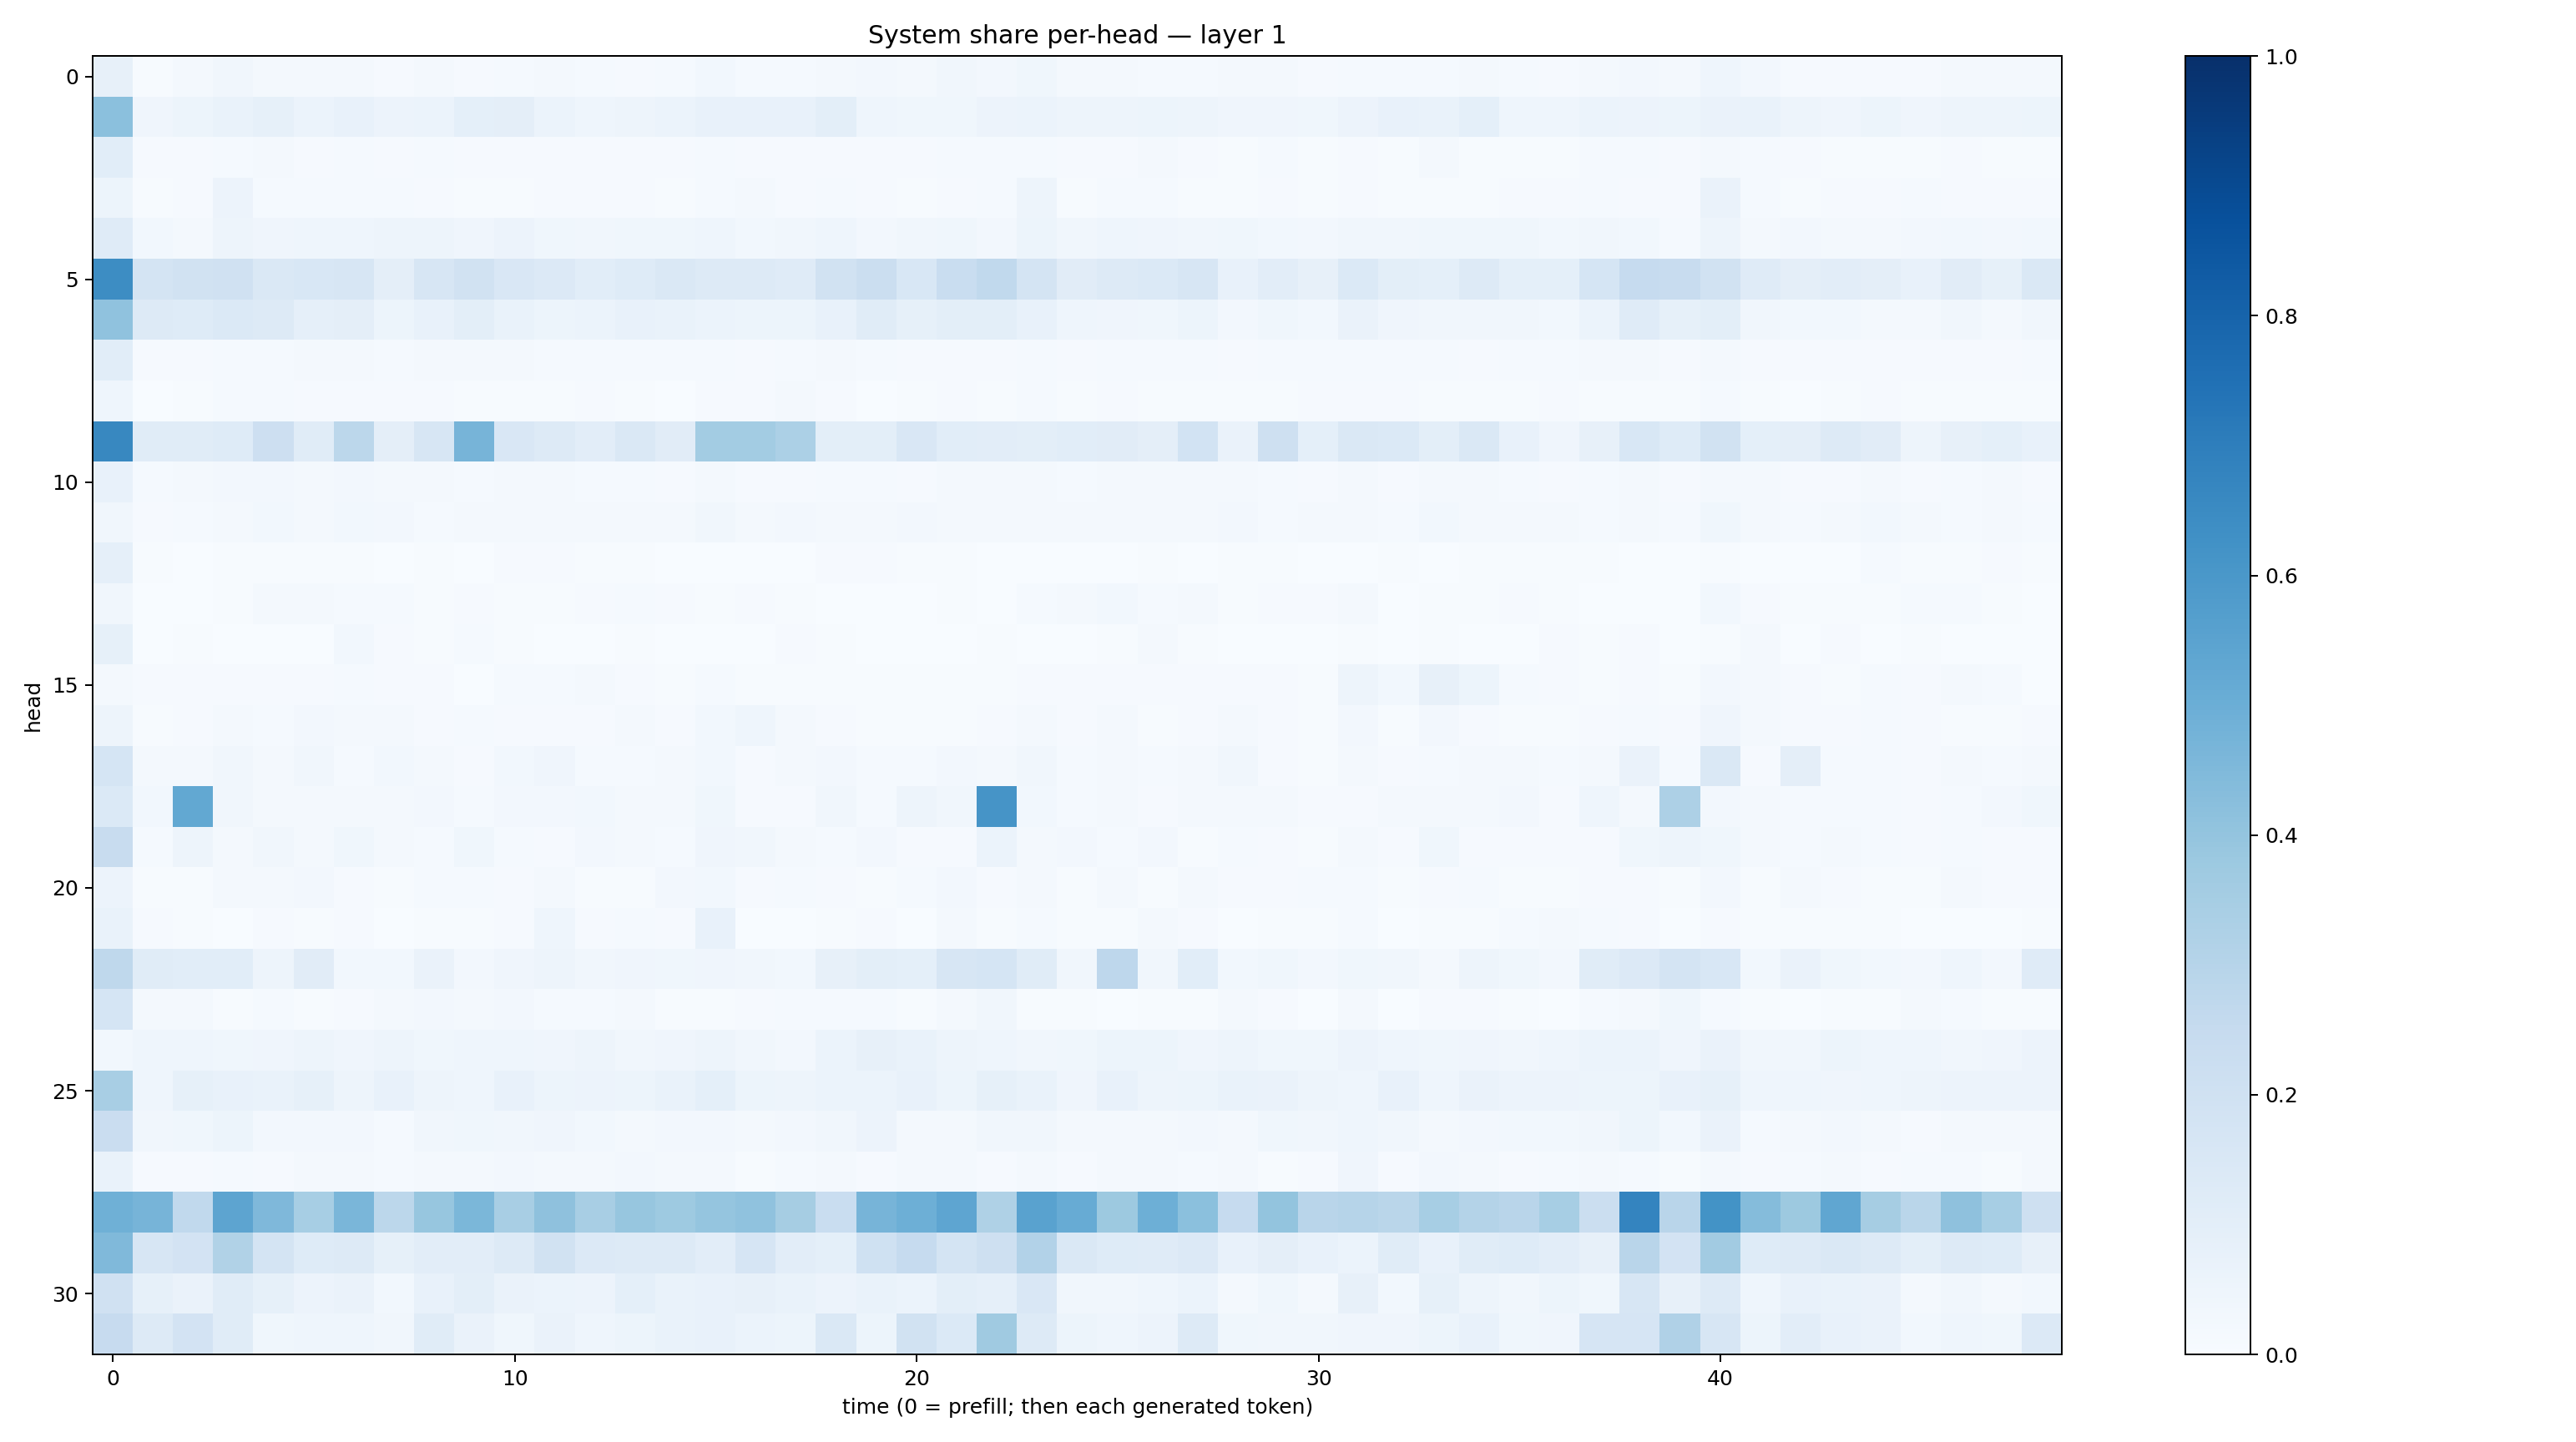

The file beside this chart, header and first rows:
0.08061233, 0.0070891203, 0.017324269, 0.034329914, 0.021978693, 0.019123586, 0.020036278, 0.011628453, 0.01755438, 0.011233227, 0.015624786, 0.019174503, 0.015307387, 0.010632187, 0.01353226, 0.029720055, 0.014146723, 0.014778825, 0.019358227, 0.026211992, 0.015792435, 0.03489932, 0.027243383, 0.036232848
0.4196, 0.03908, 0.05456, 0.06853, 0.08265, 0.06185, 0.07223, 0.05857, 0.05914, 0.0902, 0.09687, 0.05969, 0.04626, 0.05061, 0.05966, 0.07063, 0.07206, 0.07739, 0.09989, 0.04597, 0.03675, 0.03886, 0.05719, 0.06098
0.1088, 0.007989, 0.009463, 0.01265, 0.01592, 0.01153, 0.01557, 0.008714, 0.01282, 0.01098, 0.009371, 0.01135, 0.01088, 0.008163, 0.008727, 0.01379, 0.01023, 0.01022, 0.00978, 0.01012, 0.008218, 0.01306, 0.01555, 0.01355
0.05457, 0.005892, 0.01054, 0.05649, 0.01322, 0.01427, 0.01204, 0.01326, 0.008344, 0.006901, 0.007117, 0.008137, 0.01015, 0.009926, 0.007156, 0.01467, 0.02116, 0.008215, 0.0122, 0.009716, 0.006602, 0.009597, 0.01254, 0.05041
0.1184, 0.02768, 0.02106, 0.04883, 0.04014, 0.0432, 0.04642, 0.05, 0.04728, 0.04058, 0.05626, 0.03891, 0.03341, 0.03717, 0.03857, 0.04605, 0.03044, 0.03337, 0.04494, 0.02686, 0.03413, 0.03824, 0.02372, 0.05189
0.6431, 0.1796, 0.1906, 0.196, 0.1453, 0.1536, 0.1572, 0.09518, 0.1572, 0.1914, 0.1508, 0.1336, 0.1068, 0.1236, 0.1447, 0.1304, 0.1299, 0.1204, 0.1942, 0.2236, 0.1561, 0.2312, 0.2653, 0.1735
0.4069, 0.1312, 0.1226, 0.1367, 0.1256, 0.08852, 0.09537, 0.05151, 0.07703, 0.1006, 0.06731, 0.0522, 0.05945, 0.07177, 0.06899, 0.06093, 0.05298, 0.05273, 0.07597, 0.1137, 0.08297, 0.1013, 0.09824, 0.07226
0.1063, 0.01113, 0.009995, 0.01558, 0.01394, 0.01647, 0.0184, 0.01499, 0.0174, 0.01996, 0.0179, 0.01351, 0.01388, 0.01453, 0.01212, 0.01478, 0.01028, 0.01479, 0.01661, 0.015, 0.01011, 0.0113, 0.01161, 0.01445
0.04324, 0.003361, 0.004877, 0.01218, 0.01386, 0.01012, 0.00975, 0.008749, 0.007923, 0.007668, 0.00768, 0.00573, 0.01151, 0.00656, 0.003414, 0.008001, 0.009813, 0.01575, 0.008636, 0.003833, 0.005048, 0.008364, 0.006347, 0.0153
0.6623, 0.114, 0.1137, 0.1237, 0.2118, 0.1153, 0.2807, 0.0953, 0.1564, 0.4723, 0.1498, 0.1288, 0.1044, 0.1427, 0.1121, 0.3558, 0.3591, 0.329, 0.0999, 0.1008, 0.1493, 0.108, 0.1045, 0.09967
0.07327, 0.01526, 0.01771, 0.02433, 0.02471, 0.01656, 0.02686, 0.01828, 0.0172, 0.01476, 0.01745, 0.02073, 0.01547, 0.01378, 0.01137, 0.02107, 0.01059, 0.00944, 0.01369, 0.01282, 0.008851, 0.01776, 0.01687, 0.0197
0.03437, 0.008747, 0.01404, 0.02055, 0.03054, 0.02307, 0.02761, 0.02498, 0.01544, 0.01776, 0.01888, 0.02053, 0.02327, 0.01788, 0.01808, 0.03406, 0.02019, 0.02541, 0.01706, 0.01908, 0.02385, 0.01623, 0.01696, 0.0214
0.08826, 0.007113, 0.001714, 0.004032, 0.004027, 0.004352, 0.004742, 0.001584, 0.004079, 0.0007981, 0.008749, 0.009305, 0.007802, 0.00512, 0.002792, 0.002203, 0.001333, 0.0004559, 0.008516, 0.008022, 0.005394, 0.004746, 0.002089, 0.003336
0.03191, 0.002715, 0.002597, 0.006822, 0.0157, 0.01894, 0.01542, 0.01356, 0.007721, 0.00897, 0.006338, 0.004574, 0.01009, 0.0138, 0.008356, 0.007543, 0.009526, 0.00457, 0.003557, 0.003383, 0.00372, 0.005516, 0.003084, 0.01409
0.08479, 0.003033, 0.004564, 0.002696, 0.003108, 0.003782, 0.02752, 0.01091, 0.003952, 0.01362, 0.004439, 0.003608, 0.003694, 0.006054, 0.003216, 0.002859, 0.002325, 0.01052, 0.005866, 0.003632, 0.002766, 0.002662, 0.004968, 0.002163
0.02066, 0.009541, 0.008108, 0.01084, 0.009094, 0.01069, 0.01229, 0.01158, 0.008415, 0.003798, 0.01214, 0.01447, 0.01968, 0.0081, 0.007712, 0.0119, 0.006715, 0.007422, 0.006568, 0.005004, 0.005922, 0.006238, 0.005757, 0.008936
0.05018, 0.007537, 0.01005, 0.02066, 0.01326, 0.0243, 0.01684, 0.01845, 0.009152, 0.01484, 0.008985, 0.008299, 0.0115, 0.01738, 0.009758, 0.02803, 0.04685, 0.02222, 0.01105, 0.005423, 0.006542, 0.007252, 0.009596, 0.02207
0.1691, 0.01665, 0.01566, 0.03459, 0.01908, 0.03491, 0.01368, 0.02818, 0.02212, 0.01024, 0.02742, 0.04119, 0.01556, 0.01521, 0.02091, 0.0301, 0.01011, 0.01736, 0.02615, 0.01266, 0.01448, 0.0245, 0.01864, 0.03366
0.1384, 0.03052, 0.5235, 0.0342, 0.01621, 0.01893, 0.01586, 0.01878, 0.02461, 0.0121, 0.02533, 0.02411, 0.02779, 0.02264, 0.01927, 0.03532, 0.01031, 0.008515, 0.032, 0.01338, 0.04906, 0.03288, 0.6132, 0.03114
0.2415, 0.01465, 0.05028, 0.02259, 0.03196, 0.02078, 0.03783, 0.01698, 0.01495, 0.03877, 0.01336, 0.01069, 0.02515, 0.02205, 0.0129, 0.0395, 0.03367, 0.01886, 0.01453, 0.02377, 0.01075, 0.01153, 0.05871, 0.02084
0.0566, 0.005867, 0.00575, 0.01694, 0.0173, 0.02566, 0.008339, 0.007167, 0.01532, 0.01347, 0.01105, 0.01913, 0.005693, 0.007805, 0.02431, 0.02912, 0.008236, 0.01233, 0.008496, 0.007414, 0.01375, 0.02406, 0.008012, 0.02283
0.06898, 0.007871, 0.004644, 0.003833, 0.007825, 0.006483, 0.008955, 0.003721, 0.00763, 0.005633, 0.008913, 0.0447, 0.01138, 0.01244, 0.009465, 0.07603, 0.002553, 0.003431, 0.00716, 0.0082, 0.003895, 0.01631, 0.005692, 0.01255
0.2705, 0.115, 0.1084, 0.1085, 0.0481, 0.112, 0.02849, 0.02973, 0.06601, 0.02681, 0.04167, 0.04775, 0.03261, 0.03952, 0.03721, 0.03969, 0.03141, 0.02822, 0.07889, 0.1011, 0.09013, 0.1594, 0.1692, 0.115
0.1698, 0.01588, 0.02188, 0.007361, 0.01287, 0.005803, 0.01172, 0.01833, 0.02367, 0.019, 0.02532, 0.01373, 0.01188, 0.01625, 0.006951, 0.006446, 0.01033, 0.012, 0.0127, 0.01412, 0.007105, 0.02152, 0.03458, 0.005659
0.03081, 0.04517, 0.04421, 0.03545, 0.03944, 0.04869, 0.04027, 0.04809, 0.03549, 0.04365, 0.04675, 0.04002, 0.05058, 0.03364, 0.03945, 0.05055, 0.03158, 0.02613, 0.05927, 0.08083, 0.06857, 0.04693, 0.04555, 0.03476
0.3436, 0.04623, 0.08222, 0.07438, 0.06763, 0.08283, 0.0505, 0.0737, 0.04826, 0.04522, 0.07689, 0.05148, 0.05835, 0.05135, 0.06847, 0.08991, 0.05467, 0.05027, 0.06013, 0.05876, 0.07345, 0.05095, 0.0839, 0.06778
0.2283, 0.03187, 0.03655, 0.05121, 0.02609, 0.02391, 0.02444, 0.01491, 0.03177, 0.03683, 0.03454, 0.04274, 0.02952, 0.02018, 0.02544, 0.02676, 0.02273, 0.02414, 0.0332, 0.05848, 0.02177, 0.02238, 0.0322, 0.03293
0.06924, 0.01061, 0.008916, 0.01217, 0.009361, 0.018, 0.0203, 0.01557, 0.02072, 0.02154, 0.02441, 0.01614, 0.01723, 0.0236, 0.02252, 0.01937, 0.007307, 0.01392, 0.02216, 0.008201, 0.01768, 0.01939, 0.01066, 0.01613
0.4902, 0.4708, 0.2631, 0.5411, 0.4506, 0.3447, 0.4647, 0.2809, 0.3929, 0.4606, 0.3422, 0.4135, 0.3417, 0.3944, 0.3741, 0.3953, 0.4074, 0.3507, 0.2315, 0.4703, 0.4942, 0.5365, 0.3205, 0.5513
0.4468, 0.1578, 0.18, 0.3132, 0.1729, 0.1224, 0.1265, 0.08229, 0.1039, 0.1032, 0.1264, 0.1881, 0.1331, 0.127, 0.1307, 0.1041, 0.1671, 0.105, 0.09237, 0.1998, 0.2487, 0.1796, 0.2083, 0.3118
0.1965, 0.08588, 0.06403, 0.116, 0.08562, 0.05607, 0.06488, 0.03094, 0.07324, 0.1002, 0.06544, 0.06244, 0.05824, 0.09095, 0.06706, 0.07717, 0.08154, 0.06877, 0.05829, 0.0677, 0.06068, 0.09903, 0.08838, 0.1487
0.2447, 0.1263, 0.1801, 0.1171, 0.03757, 0.04575, 0.0465, 0.03127, 0.1138, 0.06549, 0.03876, 0.06506, 0.04418, 0.05282, 0.06644, 0.0729, 0.06018, 0.05383, 0.1468, 0.05347, 0.1932, 0.137, 0.3675, 0.1274
